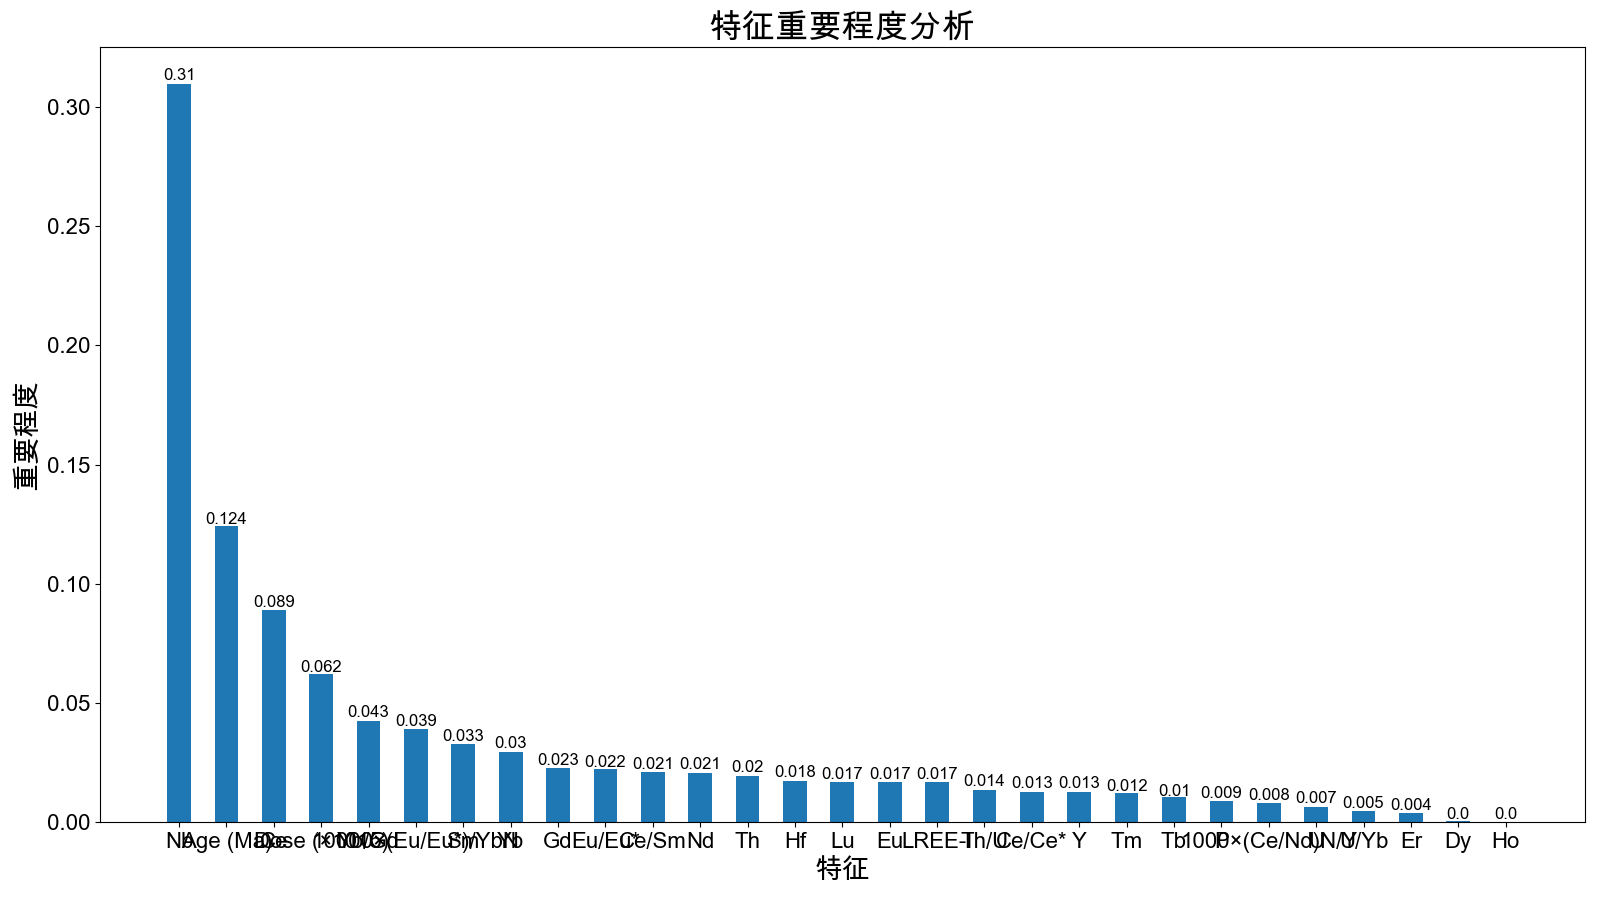

Source data for this figure (header and first rows):
features_name, feature_importances
Nb, 0.3095
Age (Ma), 0.1241
Ce, 0.0889
Dose (×1015), 0.06231
Yb/Gd, 0.04259
10000×(Eu/Eu*)/YbN, 0.03905
Sm, 0.03299
Yb, 0.02965
Gd, 0.02296
Eu/Eu*, 0.0224
Ce/Sm, 0.02121
Nd, 0.02087
Th, 0.01956
Hf, 0.01758
Lu, 0.01717
Eu, 0.01688
LREE-I, 0.01686
Th/U, 0.0138
Ce/Ce*, 0.01297
Y, 0.01257
Tm, 0.01248
Tb, 0.01047
P, 0.009046
1000×(Ce/Nd)N/Y, 0.008171
U, 0.00652
U/Yb, 0.004919
Er, 0.003948
Dy, 0.000443
Ho, 1.0811732029593284e-05
